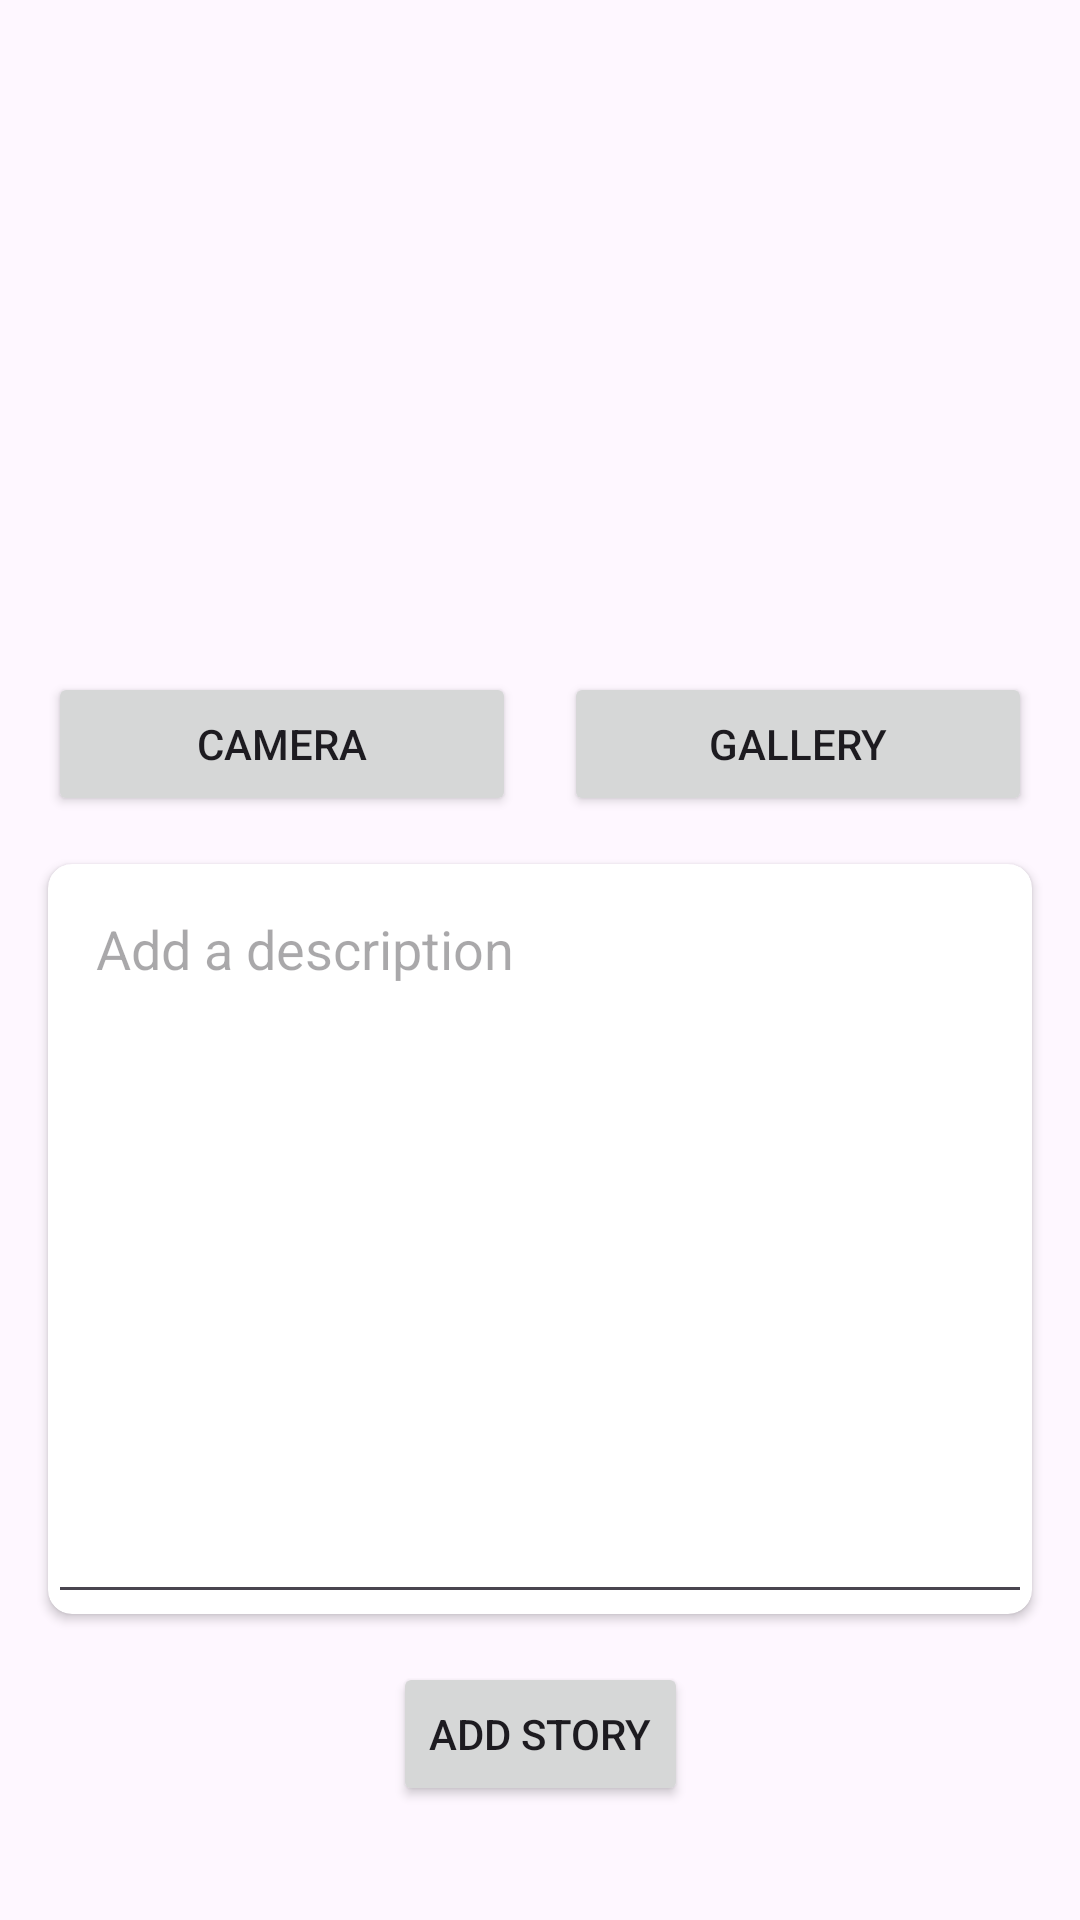

Here is an Android app screen rendered from its layout file. Give the layout XML and the strings, colors and styles it references.
<!-- AndroidManifest.xml: application theme Theme.StoryApp -->
<!-- res/layout/activity_add_story.xml -->
<?xml version="1.0" encoding="utf-8"?>
<androidx.constraintlayout.widget.ConstraintLayout
    xmlns:android="http://schemas.android.com/apk/res/android"
    xmlns:app="http://schemas.android.com/apk/res-auto"
    android:layout_width="match_parent"
    android:layout_height="match_parent">

    <ImageView
        android:id="@+id/iv_photo"
        android:layout_width="match_parent"
        android:layout_height="200dp"
        android:layout_margin="16dp"
        app:layout_constraintTop_toTopOf="parent" />

    <Button
        android:id="@+id/button_camera"
        android:layout_width="0dp"
        android:layout_height="wrap_content"
        android:layout_marginTop="8dp"
        android:layout_marginEnd="8dp"
        android:text="@string/camera"
        app:layout_constraintEnd_toStartOf="@id/button_gallery"
        app:layout_constraintStart_toStartOf="@+id/iv_photo"
        app:layout_constraintTop_toBottomOf="@id/iv_photo" />

    <Button
        android:id="@+id/button_gallery"
        android:layout_width="0dp"
        android:layout_height="wrap_content"
        android:layout_marginStart="8dp"
        android:layout_marginTop="8dp"
        android:text="@string/gallery"
        app:layout_constraintEnd_toEndOf="@+id/iv_photo"
        app:layout_constraintStart_toEndOf="@id/button_camera"
        app:layout_constraintTop_toBottomOf="@id/iv_photo" />

    <androidx.cardview.widget.CardView
        android:id="@+id/card_description"
        android:layout_width="match_parent"
        android:layout_height="wrap_content"
        android:layout_margin="16dp"
        app:cardCornerRadius="8dp"
        app:layout_constraintTop_toBottomOf="@id/button_camera">

        <EditText
            android:id="@+id/ed_add_description"
            android:layout_width="match_parent"
            android:layout_height="250dp"
            android:hint="@string/add_a_description"
            android:gravity="start|top"
            android:padding="16dp" />
    </androidx.cardview.widget.CardView>
    <Button
        android:id="@+id/button_add"
        android:layout_width="wrap_content"
        android:layout_height="wrap_content"
        android:text="@string/add_story"
        app:layout_constraintTop_toBottomOf="@id/card_description"
        app:layout_constraintStart_toStartOf="parent"
        app:layout_constraintEnd_toEndOf="parent"
        android:layout_marginTop="16dp" />

</androidx.constraintlayout.widget.ConstraintLayout>
<!-- resources referenced by this layout -->
<resources>
  <string name="add_a_description">Add a description</string>
  <string name="add_story">Add Story</string>
  <string name="camera">Camera</string>
  <string name="gallery">Gallery</string>
  <style name="Theme.StoryApp" parent="Base.Theme.StoryApp" />
  <style name="Base.Theme.StoryApp" parent="Theme.Material3.DayNight">
          
          
      </style>
</resources>
